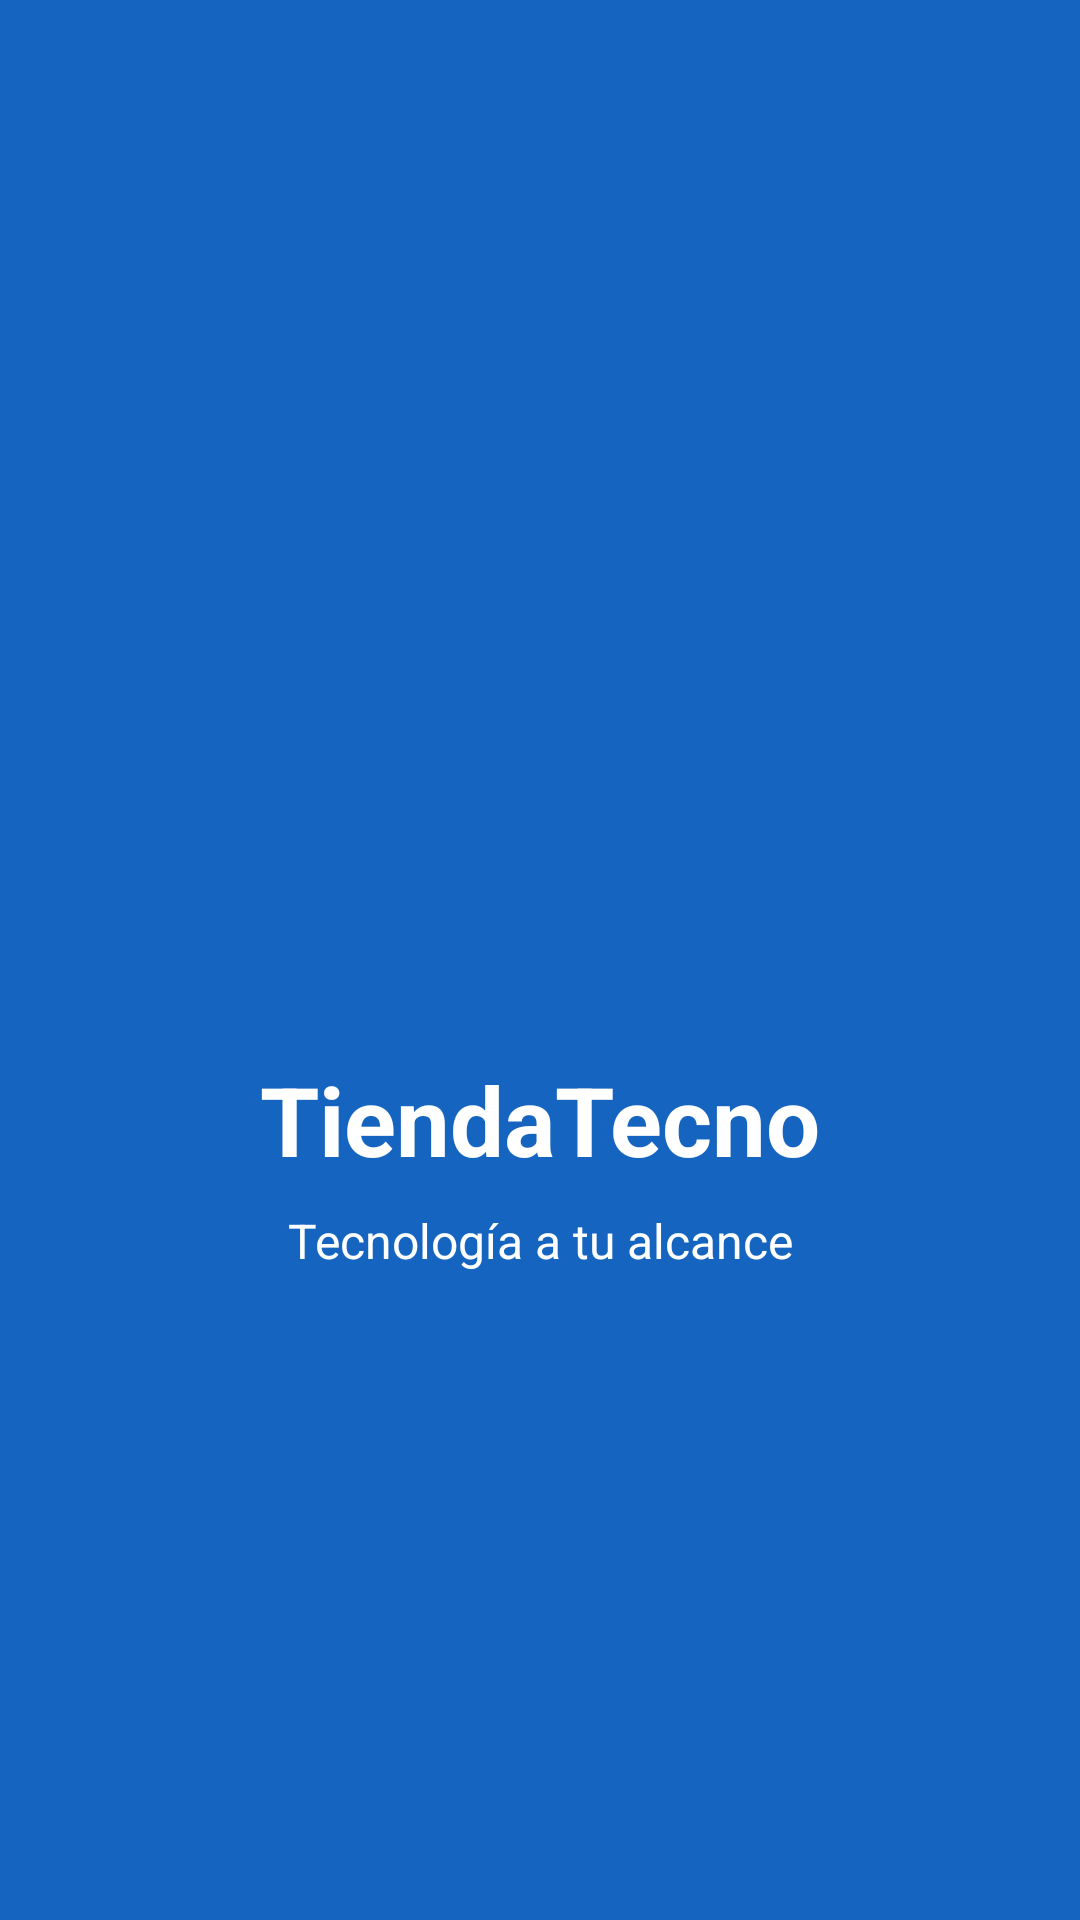

Reconstruct the res/layout file that produces this screen, plus the resources it refers to.
<!-- AndroidManifest.xml: application theme Theme.TiendaTecno -->
<!-- res/layout/activity_splash.xml -->
<?xml version="1.0" encoding="utf-8"?>
<androidx.constraintlayout.widget.ConstraintLayout xmlns:android="http://schemas.android.com/apk/res/android"
    xmlns:app="http://schemas.android.com/apk/res-auto"
    android:layout_width="match_parent"
    android:layout_height="match_parent"
    android:background="@color/primary">

    <ImageView
        android:id="@+id/logoImage"
        android:layout_width="120dp"
        android:layout_height="120dp"
        android:src="@drawable/baseline_inventory_24"
        app:tint="@color/surface"
        app:layout_constraintBottom_toTopOf="@+id/textTitle"
        app:layout_constraintEnd_toEndOf="parent"
        app:layout_constraintStart_toStartOf="parent"
        app:layout_constraintTop_toTopOf="parent"
        app:layout_constraintVertical_chainStyle="packed" />

    <TextView
        android:id="@+id/textTitle"
        android:layout_width="wrap_content"
        android:layout_height="wrap_content"
        android:layout_marginTop="16dp"
        android:text="@string/app_name"
        android:textColor="@color/surface"
        android:textSize="32sp"
        android:textStyle="bold"
        app:layout_constraintBottom_toTopOf="@+id/textSlogan"
        app:layout_constraintEnd_toEndOf="parent"
        app:layout_constraintStart_toStartOf="parent"
        app:layout_constraintTop_toBottomOf="@+id/logoImage" />

    <TextView
        android:id="@+id/textSlogan"
        android:layout_width="wrap_content"
        android:layout_height="wrap_content"
        android:layout_marginTop="8dp"
        android:text="@string/slogan"
        android:textColor="@color/surface"
        android:textSize="16sp"
        app:layout_constraintBottom_toBottomOf="parent"
        app:layout_constraintEnd_toEndOf="parent"
        app:layout_constraintStart_toStartOf="parent"
        app:layout_constraintTop_toBottomOf="@+id/textTitle" />

</androidx.constraintlayout.widget.ConstraintLayout>
<!-- resources referenced by this layout -->
<resources>
  <color name="primary">#1565C0</color>
  <color name="surface">#FFFFFF</color>
  <string name="app_name">TiendaTecno</string>
  <string name="slogan">Tecnología a tu alcance</string>
  <style name="Theme.TiendaTecno" parent="Base.Theme.TiendaTecno" />
  <style name="Base.Theme.TiendaTecno" parent="Theme.Material3.DayNight.NoActionBar">
          <item name="colorPrimary">@color/primary</item>
          <item name="colorPrimaryVariant">@color/primary_dark</item>
          <item name="colorSecondary">@color/secondary</item>
  
          <item name="android:colorBackground">@color/background</item>
          <item name="android:textColorPrimary">@color/text_primary</item>
  
          <item name="android:statusBarColor">@color/secondary</item>
          <item name="android:windowLightStatusBar">false</item>
  
          <item name="android:navigationBarColor">@color/surface</item>
          <item name="android:windowLightNavigationBar">true</item>
      </style>
  <color name="primary_dark">#0D47A1</color>
  <color name="secondary">#FF6D00</color>
  <color name="background">#F5F5F5</color>
  <color name="text_primary">#263238</color>
</resources>
